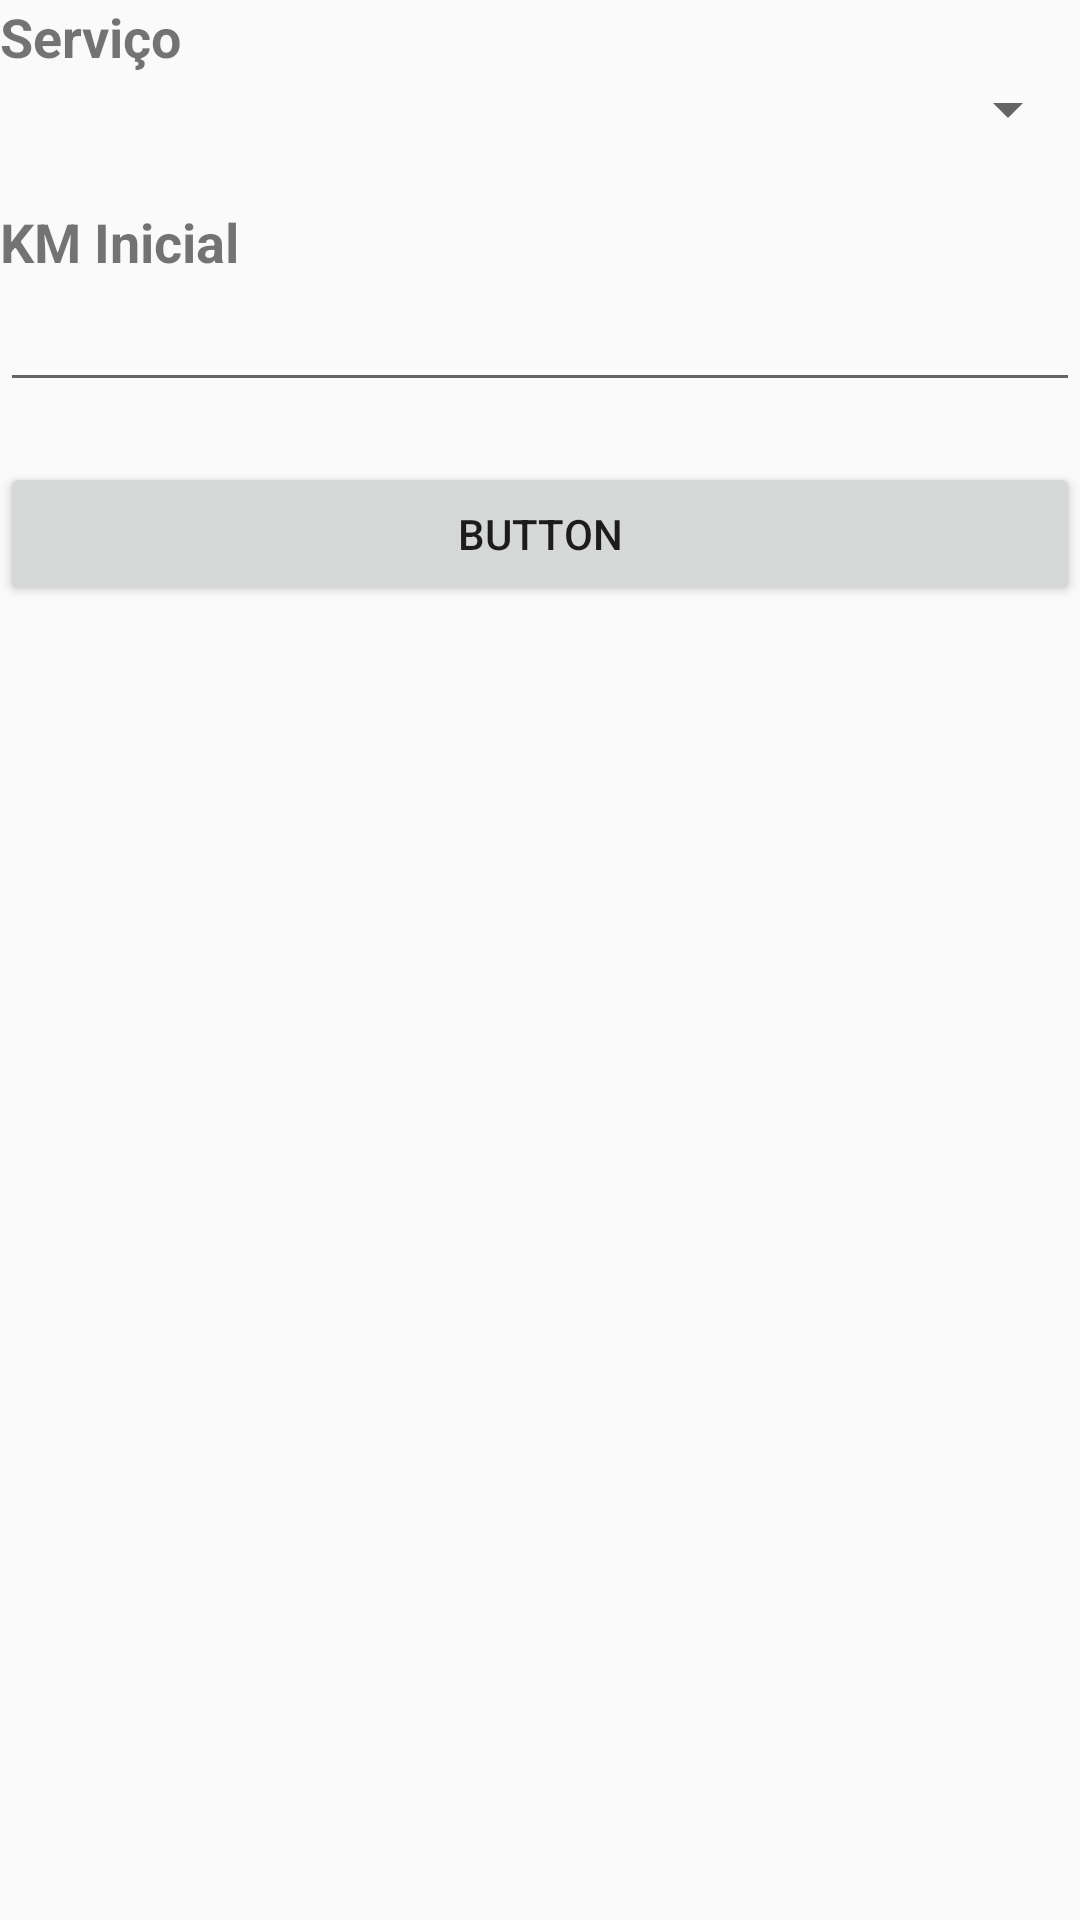

This screen was rendered from an Android layout file. Write that file and the resources it references.
<!-- AndroidManifest.xml: application theme AppTheme -->
<!-- res/layout/activity_inicio_bdv.xml -->
<?xml version="1.0" encoding="utf-8"?>
<android.support.constraint.ConstraintLayout xmlns:android="http://schemas.android.com/apk/res/android"
    xmlns:app="http://schemas.android.com/apk/res-auto"
    xmlns:tools="http://schemas.android.com/tools"
    android:layout_width="match_parent"
    android:layout_height="match_parent"
    tools:context="com.car.vale.bdvdigital.InicioBDV">

    <LinearLayout
        android:layout_width="match_parent"
        android:layout_height="match_parent"
        android:orientation="vertical">

        <TextView
            android:id="@+id/textView"
            android:layout_width="match_parent"
            android:layout_height="wrap_content"
            android:text="Serviço"
            android:textStyle="bold"
            android:textSize="18sp"/>

        <Spinner
            android:id="@+id/listaServicos"
            android:layout_width="match_parent"
            android:layout_height="wrap_content"
            android:spinnerMode="dropdown"/>

        <Space
            android:layout_width="20dp"
            android:layout_height="20dp" />

        <TextView
            android:id="@+id/textView3"
            android:layout_width="match_parent"
            android:layout_height="wrap_content"
            android:text="KM Inicial"
            android:textStyle="bold"
            android:textSize="18sp"/>

        <EditText
            android:id="@+id/editText"
            android:layout_width="match_parent"
            android:layout_height="wrap_content"
            android:ems="10"
            android:inputType="numberDecimal" />

        <Space
            android:layout_width="20dp"
            android:layout_height="20dp" />


        <Button
            android:id="@+id/buttonTest"
            android:layout_width="match_parent"
            android:layout_height="wrap_content"
            android:text="Button" />
    </LinearLayout>
</android.support.constraint.ConstraintLayout>
<!-- resources referenced by this layout -->
<resources>
  <style name="AppTheme" parent="@style/Theme.AppCompat.Light.NoActionBar">
          
          <item name="colorPrimary">@color/colorPrimary</item>
          <item name="colorPrimaryDark">@color/colorPrimaryDark</item>
          <item name="colorAccent">@color/colorAccent</item>
      </style>
  <color name="colorPrimary">#4273c1</color>
  <color name="colorPrimaryDark">#5cc773</color>
  <color name="colorAccent">#FF4081</color>
</resources>
